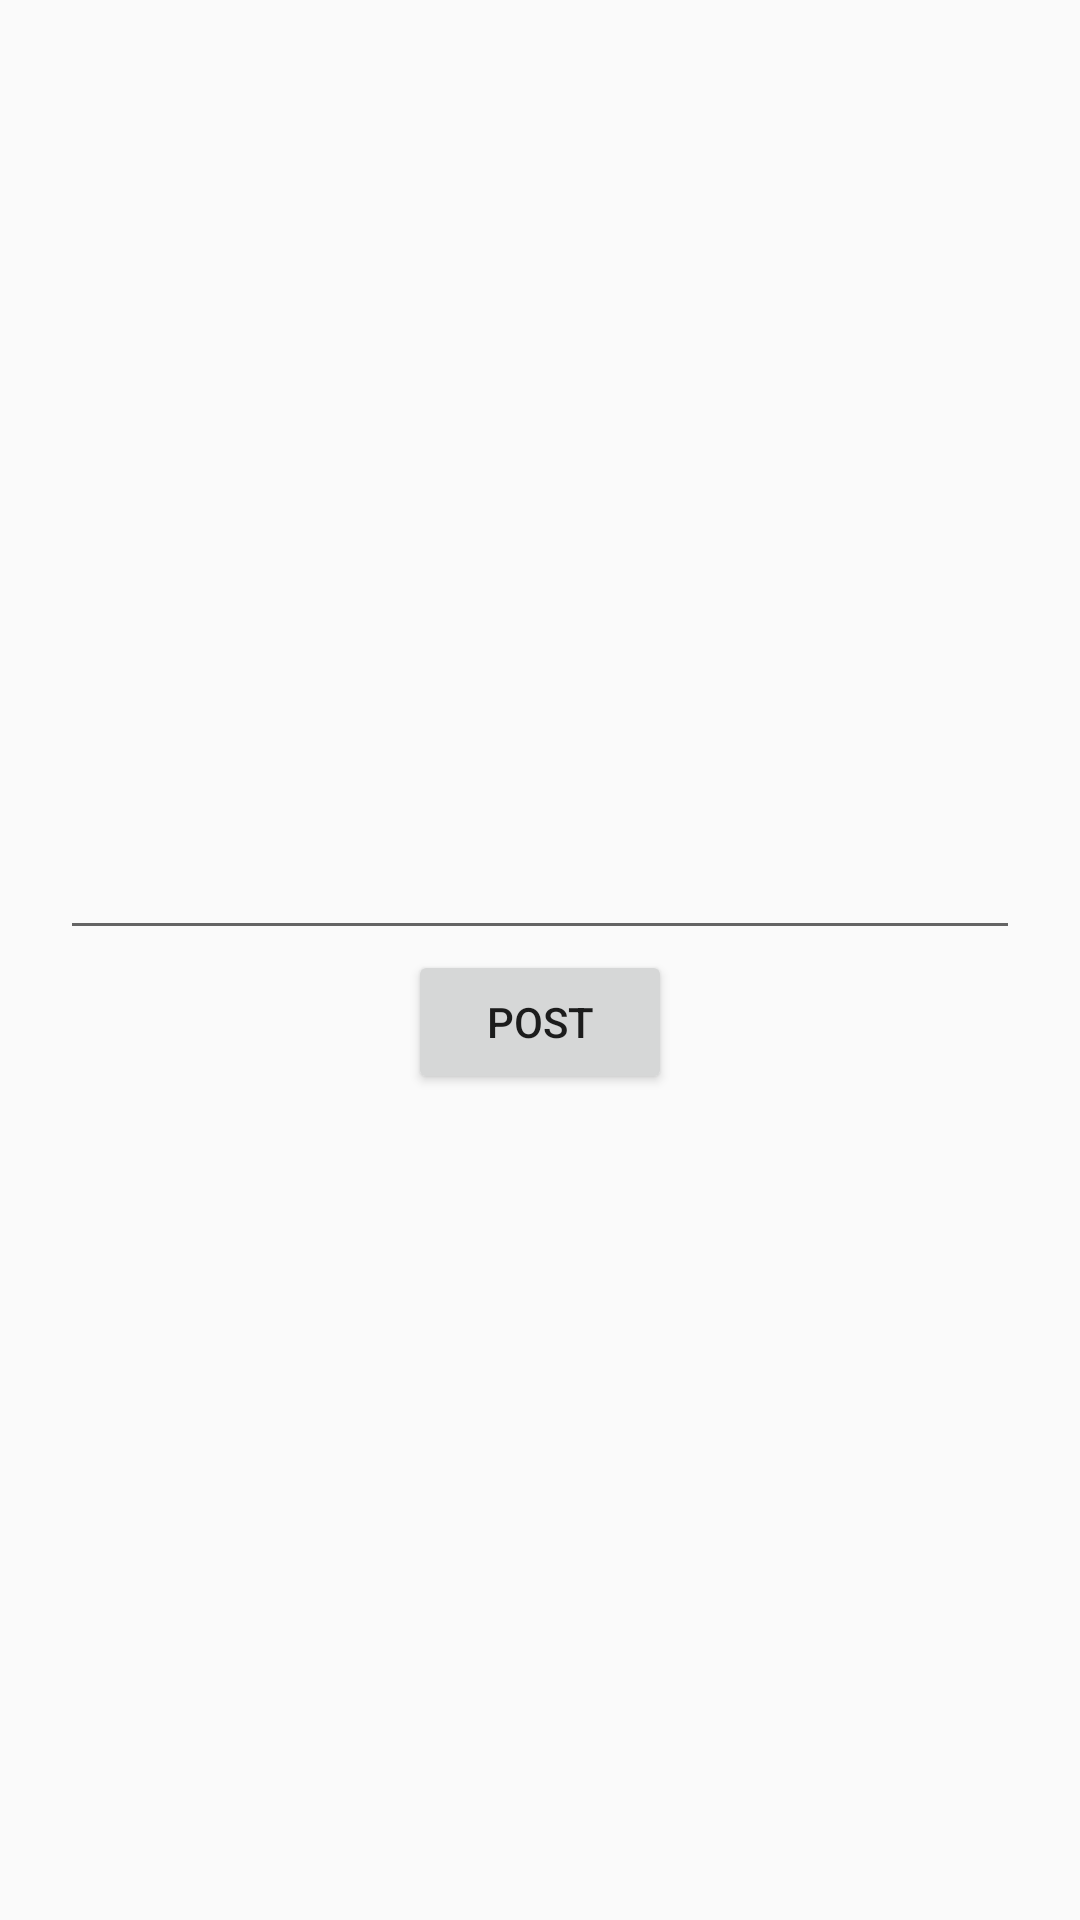

Produce the Android XML layout that renders to this screen, including the resource entries it uses.
<!-- AndroidManifest.xml: application theme AppTheme -->
<!-- res/layout/edittextpopup.xml -->
<?xml version="1.0" encoding="utf-8"?>
<LinearLayout xmlns:android="http://schemas.android.com/apk/res/android"
              android:orientation="vertical"
              android:gravity="center"
              android:layout_width="300dp"
              android:layout_height="wrap_content"
    android:padding="20dp">

    <EditText
        android:id="@+id/edit_text"
        android:layout_width="match_parent"
        android:layout_height="wrap_content"/>

    <Button
        android:id="@+id/post_button"
        android:layout_width="wrap_content"
        android:layout_height="wrap_content"
        android:text="POST"/>

</LinearLayout>
<!-- resources referenced by this layout -->
<resources>
  <style name="AppTheme" parent="Theme.AppCompat.Light.NoActionBar">
      
      <item name="colorPrimary">@color/colorPrimary</item>
      <item name="colorPrimaryDark">@color/colorPrimaryDark</item>
      <item name="colorAccent">@color/colorAccent</item>
    </style>
  <!-- not gathered from this repository: default colours our renderer supplied (Android Studio template values) -->
  <color name="colorPrimary">#FF6200EE</color>
  <color name="colorPrimaryDark">#FF3700B3</color>
  <color name="colorAccent">#FF03DAC5</color>
</resources>
